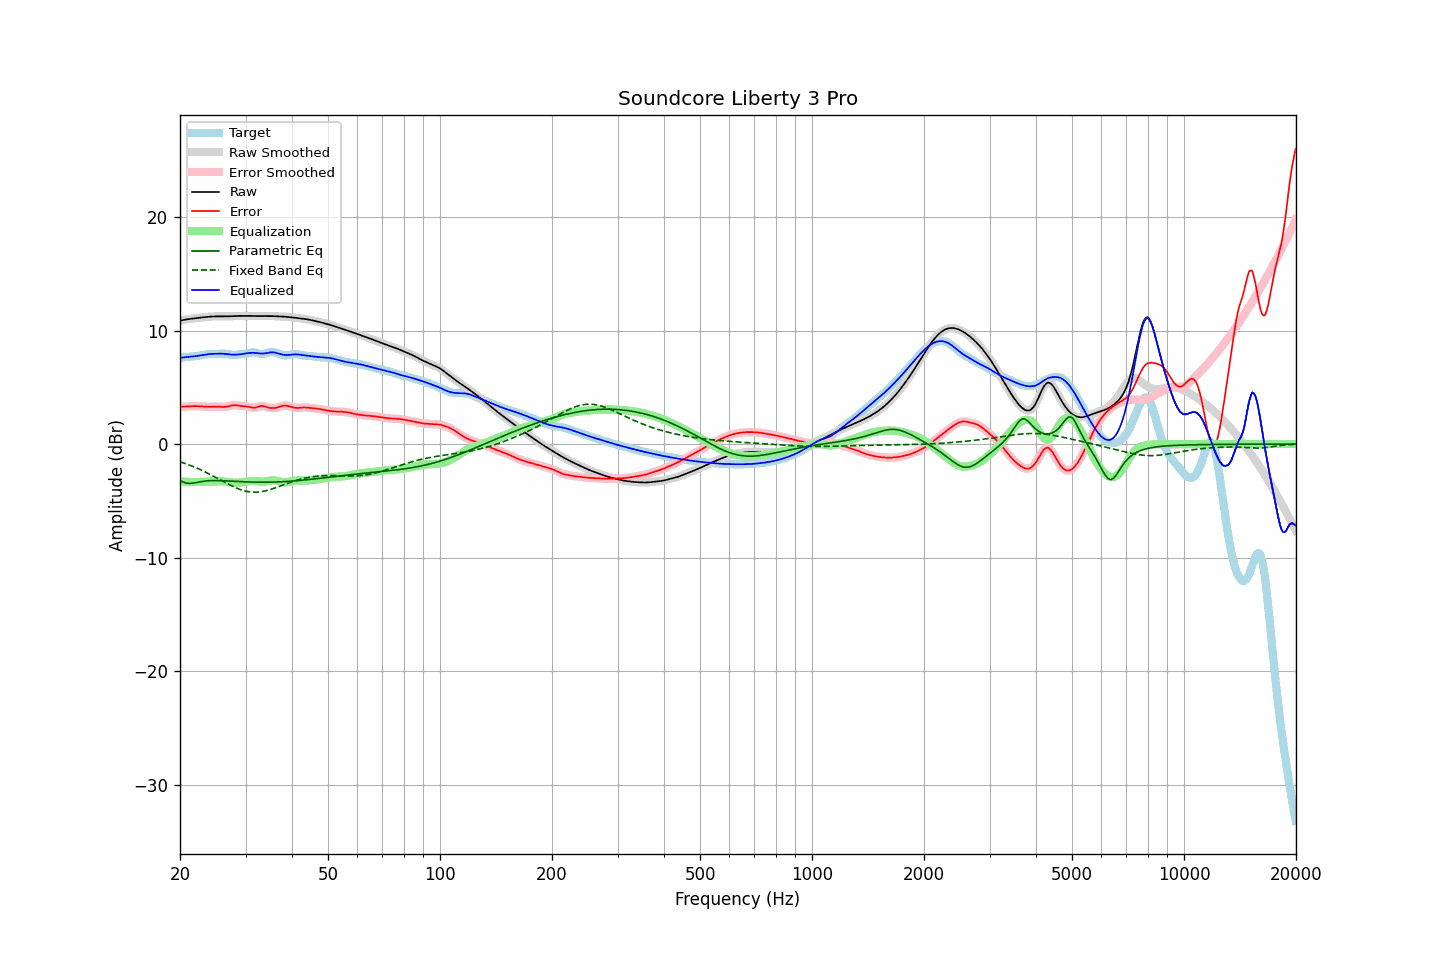

The file beside this chart, header and first rows:
frequency, raw, error, smoothed, error_smoothed, equalization, parametric_eq, fixed_band_eq, equalized_raw, equalized_smoothed, target
20.00, 10.87, 3.28, 10.87, 3.28, -3.28, -3.22, -1.56, 7.60, 7.60, 7.59
20.20, 10.90, 3.29, 10.90, 3.29, -3.29, -3.28, -1.60, 7.61, 7.61, 7.61
20.40, 10.93, 3.30, 10.93, 3.30, -3.30, -3.35, -1.65, 7.63, 7.63, 7.63
20.61, 10.96, 3.31, 10.96, 3.31, -3.31, -3.39, -1.70, 7.64, 7.64, 7.65
20.81, 10.98, 3.32, 10.98, 3.32, -3.32, -3.43, -1.75, 7.66, 7.66, 7.66
21.02, 11.00, 3.32, 11.00, 3.32, -3.33, -3.45, -1.80, 7.67, 7.67, 7.68
21.23, 11.02, 3.33, 11.02, 3.33, -3.33, -3.46, -1.85, 7.69, 7.69, 7.69
21.44, 11.04, 3.34, 11.04, 3.34, -3.34, -3.45, -1.91, 7.70, 7.70, 7.70
21.66, 11.06, 3.34, 11.06, 3.34, -3.34, -3.44, -1.97, 7.72, 7.72, 7.72
21.87, 11.08, 3.34, 11.08, 3.34, -3.34, -3.41, -2.02, 7.73, 7.73, 7.73
22.09, 11.09, 3.34, 11.09, 3.34, -3.34, -3.39, -2.08, 7.75, 7.75, 7.75
22.31, 11.11, 3.34, 11.11, 3.34, -3.34, -3.36, -2.15, 7.77, 7.77, 7.77
22.54, 11.12, 3.33, 11.12, 3.33, -3.33, -3.33, -2.21, 7.79, 7.79, 7.79
22.76, 11.14, 3.33, 11.14, 3.33, -3.32, -3.31, -2.27, 7.82, 7.82, 7.82
22.99, 11.16, 3.31, 11.16, 3.31, -3.31, -3.28, -2.34, 7.84, 7.84, 7.84
23.22, 11.17, 3.30, 11.17, 3.30, -3.30, -3.27, -2.41, 7.87, 7.87, 7.87
23.45, 11.19, 3.29, 11.19, 3.29, -3.30, -3.25, -2.47, 7.89, 7.89, 7.90
23.69, 11.20, 3.28, 11.20, 3.28, -3.29, -3.23, -2.54, 7.91, 7.91, 7.92
23.92, 11.22, 3.28, 11.22, 3.28, -3.29, -3.22, -2.62, 7.93, 7.93, 7.94
24.16, 11.23, 3.28, 11.23, 3.28, -3.29, -3.22, -2.69, 7.94, 7.94, 7.94
24.40, 11.24, 3.29, 11.24, 3.29, -3.29, -3.21, -2.76, 7.95, 7.95, 7.95
24.65, 11.24, 3.30, 11.24, 3.30, -3.29, -3.21, -2.84, 7.95, 7.95, 7.95
24.89, 11.24, 3.30, 11.24, 3.30, -3.29, -3.21, -2.91, 7.96, 7.96, 7.94
25.14, 11.25, 3.30, 11.25, 3.30, -3.29, -3.21, -2.99, 7.96, 7.96, 7.95
25.39, 11.24, 3.30, 11.24, 3.29, -3.28, -3.21, -3.07, 7.96, 7.96, 7.95
25.65, 11.24, 3.28, 11.24, 3.28, -3.28, -3.21, -3.14, 7.96, 7.96, 7.96
25.91, 11.24, 3.28, 11.24, 3.27, -3.28, -3.22, -3.22, 7.96, 7.96, 7.97
26.16, 11.24, 3.27, 11.24, 3.27, -3.29, -3.22, -3.30, 7.95, 7.95, 7.97
26.43, 11.24, 3.28, 11.24, 3.28, -3.30, -3.23, -3.37, 7.94, 7.94, 7.97
26.69, 11.25, 3.30, 11.25, 3.30, -3.32, -3.24, -3.45, 7.93, 7.93, 7.95
26.96, 11.25, 3.33, 11.25, 3.33, -3.34, -3.24, -3.52, 7.91, 7.91, 7.92
27.23, 11.26, 3.36, 11.26, 3.36, -3.36, -3.25, -3.60, 7.89, 7.89, 7.89
27.50, 11.26, 3.40, 11.26, 3.40, -3.38, -3.26, -3.67, 7.88, 7.88, 7.86
27.77, 11.27, 3.42, 11.27, 3.42, -3.40, -3.27, -3.73, 7.87, 7.87, 7.85
28.05, 11.28, 3.43, 11.28, 3.43, -3.40, -3.28, -3.80, 7.87, 7.87, 7.85
28.33, 11.28, 3.42, 11.28, 3.42, -3.41, -3.28, -3.86, 7.88, 7.88, 7.87
28.62, 11.29, 3.40, 11.29, 3.40, -3.40, -3.29, -3.92, 7.89, 7.89, 7.89
28.90, 11.29, 3.37, 11.29, 3.38, -3.39, -3.30, -3.98, 7.90, 7.90, 7.92
29.19, 11.29, 3.36, 11.29, 3.36, -3.37, -3.31, -4.03, 7.92, 7.92, 7.93
29.48, 11.29, 3.34, 11.29, 3.34, -3.35, -3.31, -4.07, 7.94, 7.94, 7.95
29.78, 11.29, 3.33, 11.29, 3.33, -3.33, -3.32, -4.11, 7.96, 7.96, 7.95
30.08, 11.28, 3.32, 11.28, 3.32, -3.30, -3.33, -4.15, 7.98, 7.98, 7.96
30.38, 11.28, 3.30, 11.28, 3.30, -3.28, -3.33, -4.18, 8.01, 8.01, 7.98
30.68, 11.28, 3.27, 11.28, 3.27, -3.26, -3.34, -4.20, 8.03, 8.03, 8.01
30.99, 11.28, 3.24, 11.28, 3.24, -3.24, -3.34, -4.22, 8.04, 8.04, 8.05
31.30, 11.29, 3.21, 11.29, 3.21, -3.24, -3.35, -4.23, 8.04, 8.04, 8.08
31.61, 11.29, 3.20, 11.29, 3.20, -3.25, -3.35, -4.24, 8.04, 8.04, 8.09
31.93, 11.29, 3.22, 11.29, 3.22, -3.26, -3.35, -4.24, 8.03, 8.03, 8.07
32.24, 11.28, 3.26, 11.28, 3.26, -3.27, -3.36, -4.23, 8.01, 8.01, 8.03
32.57, 11.28, 3.31, 11.28, 3.30, -3.29, -3.36, -4.22, 7.99, 7.99, 7.98
32.89, 11.28, 3.35, 11.28, 3.34, -3.30, -3.36, -4.20, 7.98, 7.98, 7.94
33.22, 11.28, 3.36, 11.28, 3.35, -3.31, -3.36, -4.18, 7.97, 7.97, 7.93
33.55, 11.28, 3.35, 11.28, 3.34, -3.30, -3.36, -4.16, 7.98, 7.98, 7.93
33.89, 11.28, 3.30, 11.28, 3.30, -3.29, -3.36, -4.12, 7.99, 7.99, 7.98
34.23, 11.28, 3.26, 11.28, 3.26, -3.26, -3.36, -4.09, 8.02, 8.02, 8.02
34.57, 11.28, 3.21, 11.28, 3.22, -3.24, -3.36, -4.05, 8.05, 8.05, 8.07
34.92, 11.28, 3.19, 11.28, 3.19, -3.21, -3.35, -4.01, 8.07, 8.07, 8.09
35.27, 11.28, 3.17, 11.27, 3.17, -3.19, -3.35, -3.96, 8.08, 8.08, 8.10
35.62, 11.27, 3.17, 11.27, 3.17, -3.19, -3.35, -3.92, 8.08, 8.08, 8.10
35.97, 11.26, 3.18, 11.26, 3.18, -3.20, -3.34, -3.87, 8.06, 8.06, 8.08
... 635 more rows
